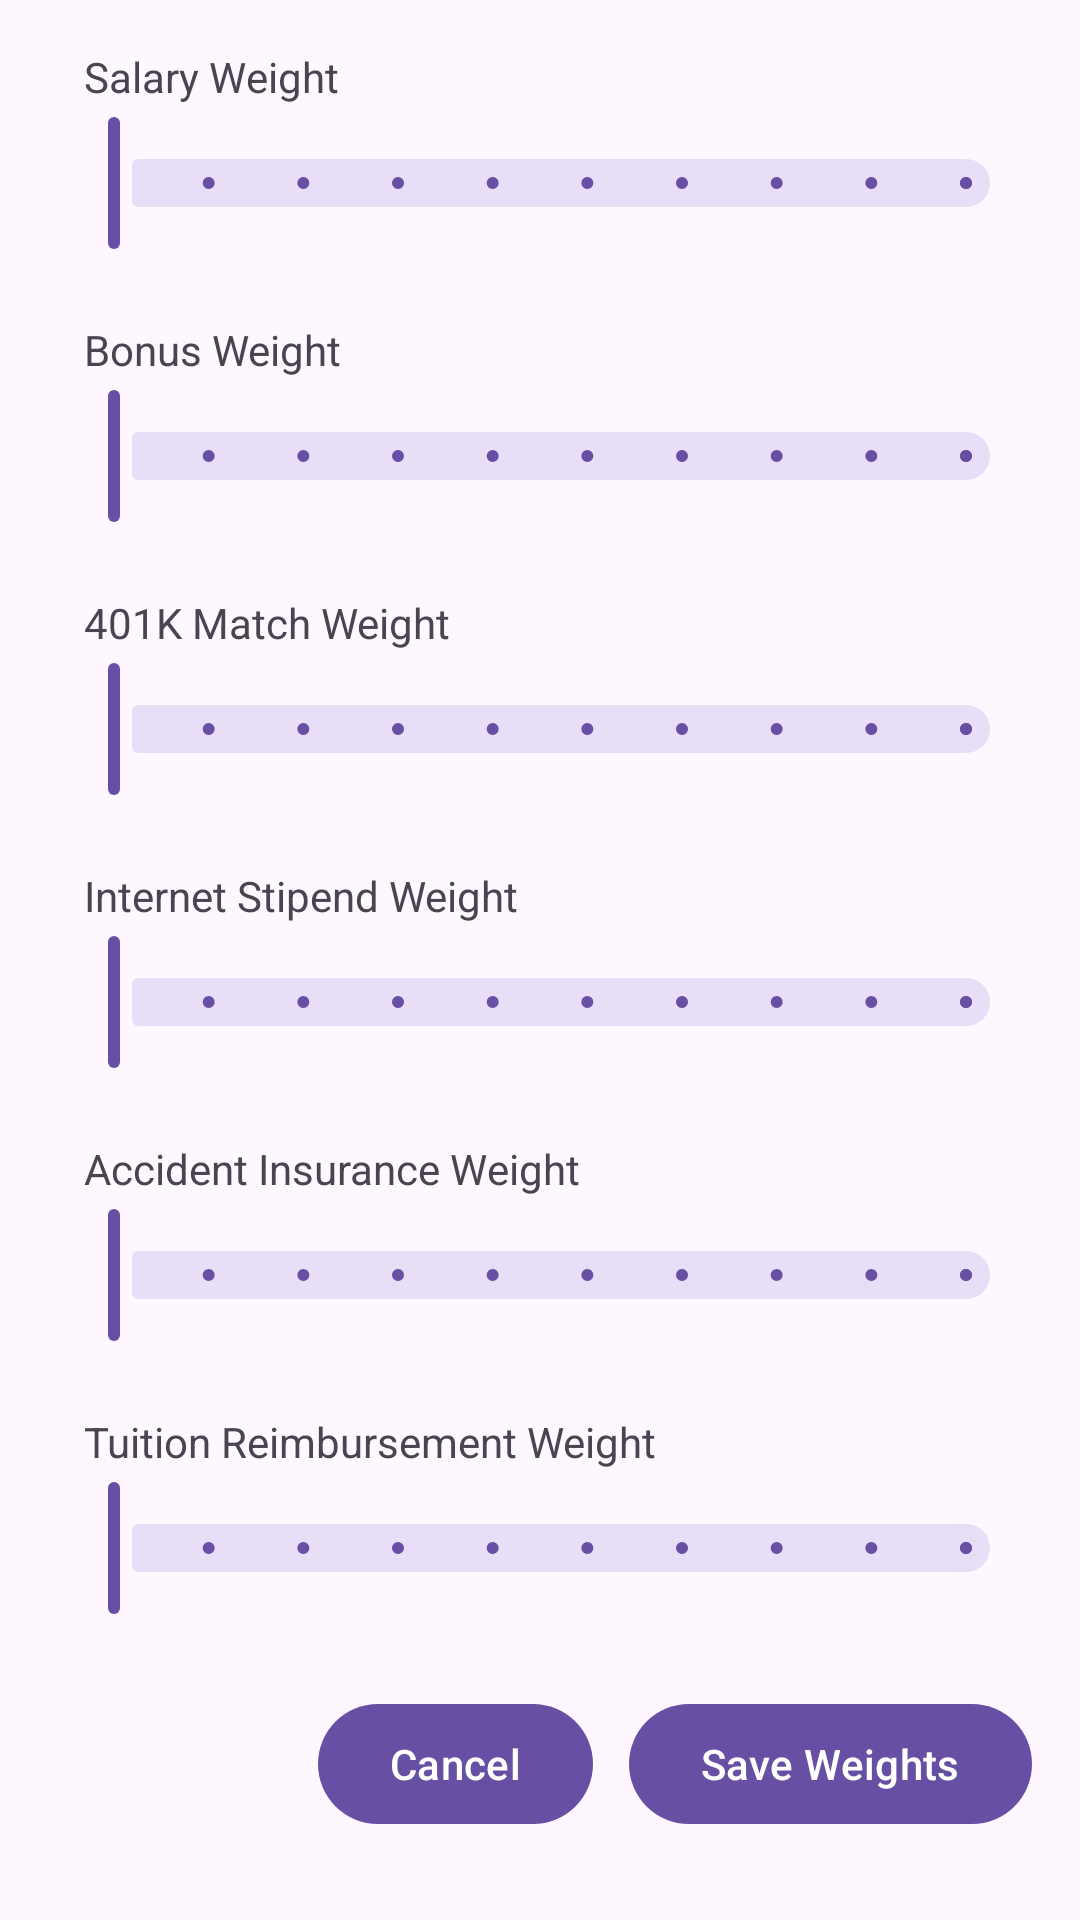

Layout XML and referenced resources for this Android screen:
<!-- AndroidManifest.xml: application theme Theme.CareerCompare -->
<!-- res/layout/fragment_comparison_weight.xml -->
<?xml version="1.0" encoding="utf-8"?>
<androidx.coordinatorlayout.widget.CoordinatorLayout
    xmlns:android="http://schemas.android.com/apk/res/android"
    xmlns:app="http://schemas.android.com/apk/res-auto"
    xmlns:tools="http://schemas.android.com/tools"
    android:layout_width="match_parent"
    android:layout_height="match_parent"
    tools:context=".ui.weights.ComparisonWeightFragment">

    <androidx.core.widget.NestedScrollView
        android:id="@+id/cw_scroll"
        android:layout_width="match_parent"
        android:layout_height="match_parent">

        <androidx.constraintlayout.widget.ConstraintLayout
            android:layout_width="match_parent"
            android:layout_height="wrap_content"
            android:orientation="vertical"
            android:padding="16dp">

            <com.google.android.material.textview.MaterialTextView
                android:id="@+id/cw_salary_weight_label"
                android:layout_width="0dp"
                android:layout_height="wrap_content"
                android:paddingStart="12dp"
                android:text="Salary Weight"
                app:layout_constraintTop_toTopOf="parent"
                app:layout_constraintStart_toStartOf="parent"
                app:layout_constraintEnd_toEndOf="parent"/>
            <com.google.android.material.slider.Slider
                android:id = "@+id/cw_salary_weight_slider"
                android:layout_width="0dp"
                android:layout_height="wrap_content"
                android:valueFrom = "0"
                android:valueTo="9"
                android:stepSize="1"
                android:layout_marginTop="2dp"
                app:layout_constraintTop_toBottomOf="@+id/cw_salary_weight_label"
                app:layout_constraintStart_toStartOf="parent"
                app:layout_constraintEnd_toEndOf="parent" />

            <com.google.android.material.textview.MaterialTextView
                android:id="@+id/cw_bonus_weight_label"
                android:layout_width="0dp"
                android:layout_height="wrap_content"
                android:layout_marginTop="22dp"
                android:paddingStart="12dp"
                android:text="Bonus Weight"
                app:layout_constraintTop_toBottomOf="@+id/cw_salary_weight_slider"
                app:layout_constraintStart_toStartOf="parent"
                app:layout_constraintEnd_toEndOf="parent"/>
            <com.google.android.material.slider.Slider
                android:id = "@+id/cw_bonus_weight_slider"
                android:layout_width="0dp"
                android:layout_height="wrap_content"
                android:valueFrom = "0"
                android:valueTo="9"
                android:stepSize="1"
                android:layout_marginTop="2dp"
                app:layout_constraintTop_toBottomOf="@+id/cw_bonus_weight_label"
                app:layout_constraintStart_toStartOf="parent"
                app:layout_constraintEnd_toEndOf="parent" />

            <com.google.android.material.textview.MaterialTextView
                android:id="@+id/cw_match401k_weight_label"
                android:layout_width="0dp"
                android:layout_height="wrap_content"
                android:layout_marginTop="22dp"
                android:paddingStart="12dp"
                android:text="401K Match Weight"
                app:layout_constraintTop_toBottomOf="@+id/cw_bonus_weight_slider"
                app:layout_constraintStart_toStartOf="parent"
                app:layout_constraintEnd_toEndOf="parent"/>
            <com.google.android.material.slider.Slider
                android:id = "@+id/cw_match401k_weight_slider"
                android:layout_width="0dp"
                android:layout_height="wrap_content"
                android:valueFrom = "0"
                android:valueTo="9"
                android:stepSize="1"
                android:layout_marginTop="2dp"
                app:layout_constraintTop_toBottomOf="@+id/cw_match401k_weight_label"
                app:layout_constraintStart_toStartOf="parent"
                app:layout_constraintEnd_toEndOf="parent" />

            <com.google.android.material.textview.MaterialTextView
                android:id="@+id/cw_internet_stipend_weight_label"
                android:layout_width="0dp"
                android:layout_height="wrap_content"
                android:layout_marginTop="22dp"
                android:paddingStart="12dp"
                android:text="Internet Stipend Weight"
                app:layout_constraintTop_toBottomOf="@+id/cw_match401k_weight_slider"
                app:layout_constraintStart_toStartOf="parent"
                app:layout_constraintEnd_toEndOf="parent"/>
            <com.google.android.material.slider.Slider
                android:id = "@+id/cw_internet_stipend_weight_slider"
                android:layout_width="0dp"
                android:layout_height="wrap_content"
                android:valueFrom = "0"
                android:valueTo="9"
                android:stepSize="1"
                android:layout_marginTop="2dp"
                app:layout_constraintTop_toBottomOf="@+id/cw_internet_stipend_weight_label"
                app:layout_constraintStart_toStartOf="parent"
                app:layout_constraintEnd_toEndOf="parent" />

            <com.google.android.material.textview.MaterialTextView
                android:id="@+id/cw_accident_insurance_weight_label"
                android:layout_width="0dp"
                android:layout_height="wrap_content"
                android:layout_marginTop="22dp"
                android:paddingStart="12dp"
                android:text="Accident Insurance Weight"
                app:layout_constraintTop_toBottomOf="@+id/cw_internet_stipend_weight_slider"
                app:layout_constraintStart_toStartOf="parent"
                app:layout_constraintEnd_toEndOf="parent"/>
            <com.google.android.material.slider.Slider
                android:id = "@+id/cw_accident_insurance_weight_slider"
                android:layout_width="0dp"
                android:layout_height="wrap_content"
                android:valueFrom = "0"
                android:valueTo="9"
                android:stepSize="1"
                android:layout_marginTop="2dp"
                app:layout_constraintTop_toBottomOf="@+id/cw_accident_insurance_weight_label"
                app:layout_constraintStart_toStartOf="parent"
                app:layout_constraintEnd_toEndOf="parent" />

            <com.google.android.material.textview.MaterialTextView
                android:id="@+id/cw_tuition_reimbursement_weight_label"
                android:layout_width="0dp"
                android:layout_height="wrap_content"
                android:layout_marginTop="22dp"
                android:paddingStart="12dp"
                android:text="Tuition Reimbursement Weight"
                app:layout_constraintTop_toBottomOf="@+id/cw_accident_insurance_weight_slider"
                app:layout_constraintStart_toStartOf="parent"
                app:layout_constraintEnd_toEndOf="parent"/>
            <com.google.android.material.slider.Slider
                android:id = "@+id/cw_tuition_reimbursement_weight_slider"
                android:layout_width="0dp"
                android:layout_height="wrap_content"
                android:valueFrom = "0"
                android:valueTo="9"
                android:stepSize="1"
                android:layout_marginTop="2dp"
                app:layout_constraintTop_toBottomOf="@+id/cw_tuition_reimbursement_weight_label"
                app:layout_constraintStart_toStartOf="parent"
                app:layout_constraintEnd_toEndOf="parent" />



            <LinearLayout
                android:id="@+id/cw_button_layout"
                android:layout_width="0dp"
                android:layout_height="wrap_content"
                android:layout_marginTop="24dp"
                android:orientation="horizontal"
                android:gravity="end"
                app:layout_constraintTop_toBottomOf="@id/cw_tuition_reimbursement_weight_slider"
                app:layout_constraintStart_toStartOf="parent"
                app:layout_constraintEnd_toEndOf="parent">

                <com.google.android.material.button.MaterialButton
                    android:id="@+id/cw_cancel_button"
                    android:layout_width="wrap_content"
                    android:layout_height="wrap_content"
                    android:text="Cancel" />

                <com.google.android.material.button.MaterialButton
                    android:id="@+id/cw_save_button"
                    android:layout_width="wrap_content"
                    android:layout_height="wrap_content"
                    android:layout_marginStart="12dp"
                    android:text="Save Weights" />
            </LinearLayout>


        </androidx.constraintlayout.widget.ConstraintLayout>


    </androidx.core.widget.NestedScrollView>
</androidx.coordinatorlayout.widget.CoordinatorLayout>
<!-- resources referenced by this layout -->
<resources>
  <style name="Theme.CareerCompare" parent="Base.Theme.CareerCompare" />
  <style name="Base.Theme.CareerCompare" parent="Theme.Material3.DayNight.NoActionBar">
          
          
      </style>
</resources>
